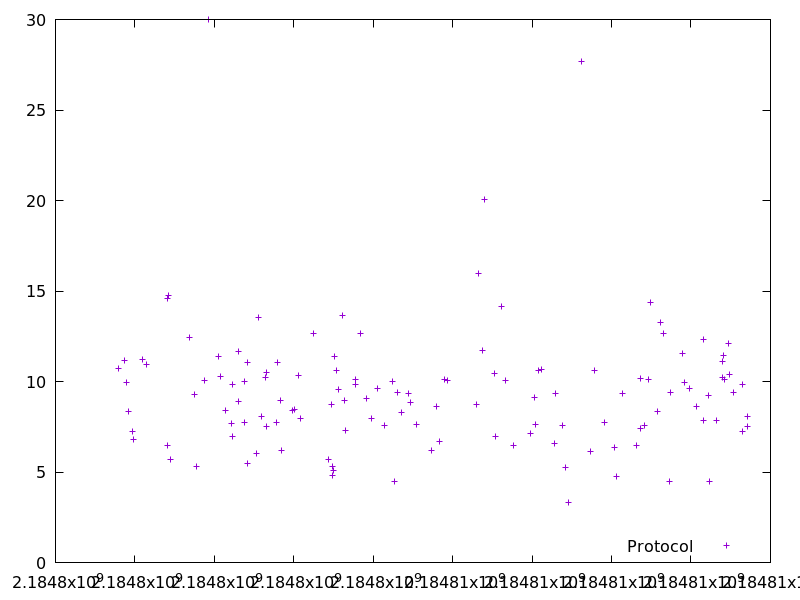

Data behind this chart, as committed beside it:
2184797591.417346, 10.713052000000001
2184797725, 11.17
2184797778, 9.976
2184797843, 8.36
2184797937, 7.262
2184797962, 6.817
2184798193, 11.22
2184798294, 10.94
2184798813, 14.57
2184798824, 6.494
2184798849, 14.78
2184798894, 5.708
2184799369, 12.45
2184799502, 9.303
2184799551, 5.31
2184799745, 10.09
2184799854, 30
2184800101, 11.39
2184800142, 10.27
2184800288, 8.374
2184800440, 7.698
2184800448, 6.989
2184800464, 9.845
2184800608, 8.912
2184800620, 11.68
2184800755, 10.02
2184800765, 7.724
2184800827, 11.05
2184800832, 5.499
2184801049, 6.018
2184801105, 13.55
2184801176, 8.069
2184801277, 10.21
2184801304, 10.48
2184801314, 7.506
2184801566, 7.731
2184801584, 11.08
2184801662, 8.948
2184801693, 6.2
2184801977, 8.404
2184802023, 8.452
2184802130, 10.31
2184802156, 7.973
2184802505, 12.66
2184802885, 5.698
2184802939, 8.72
2184802976, 5.283
2184802981, 4.83
2184802992, 5.11
2184803027, 11.36
2184803076, 10.63
2184803123, 9.556
2184803222, 13.67
2184803284, 8.946
2184803312, 7.32
2184803546, 10.12
2184803557, 9.819
2184803674, 12.65
2184803828, 9.066
2184803949, 7.97
2184804097, 9.603
... 70 more rows
